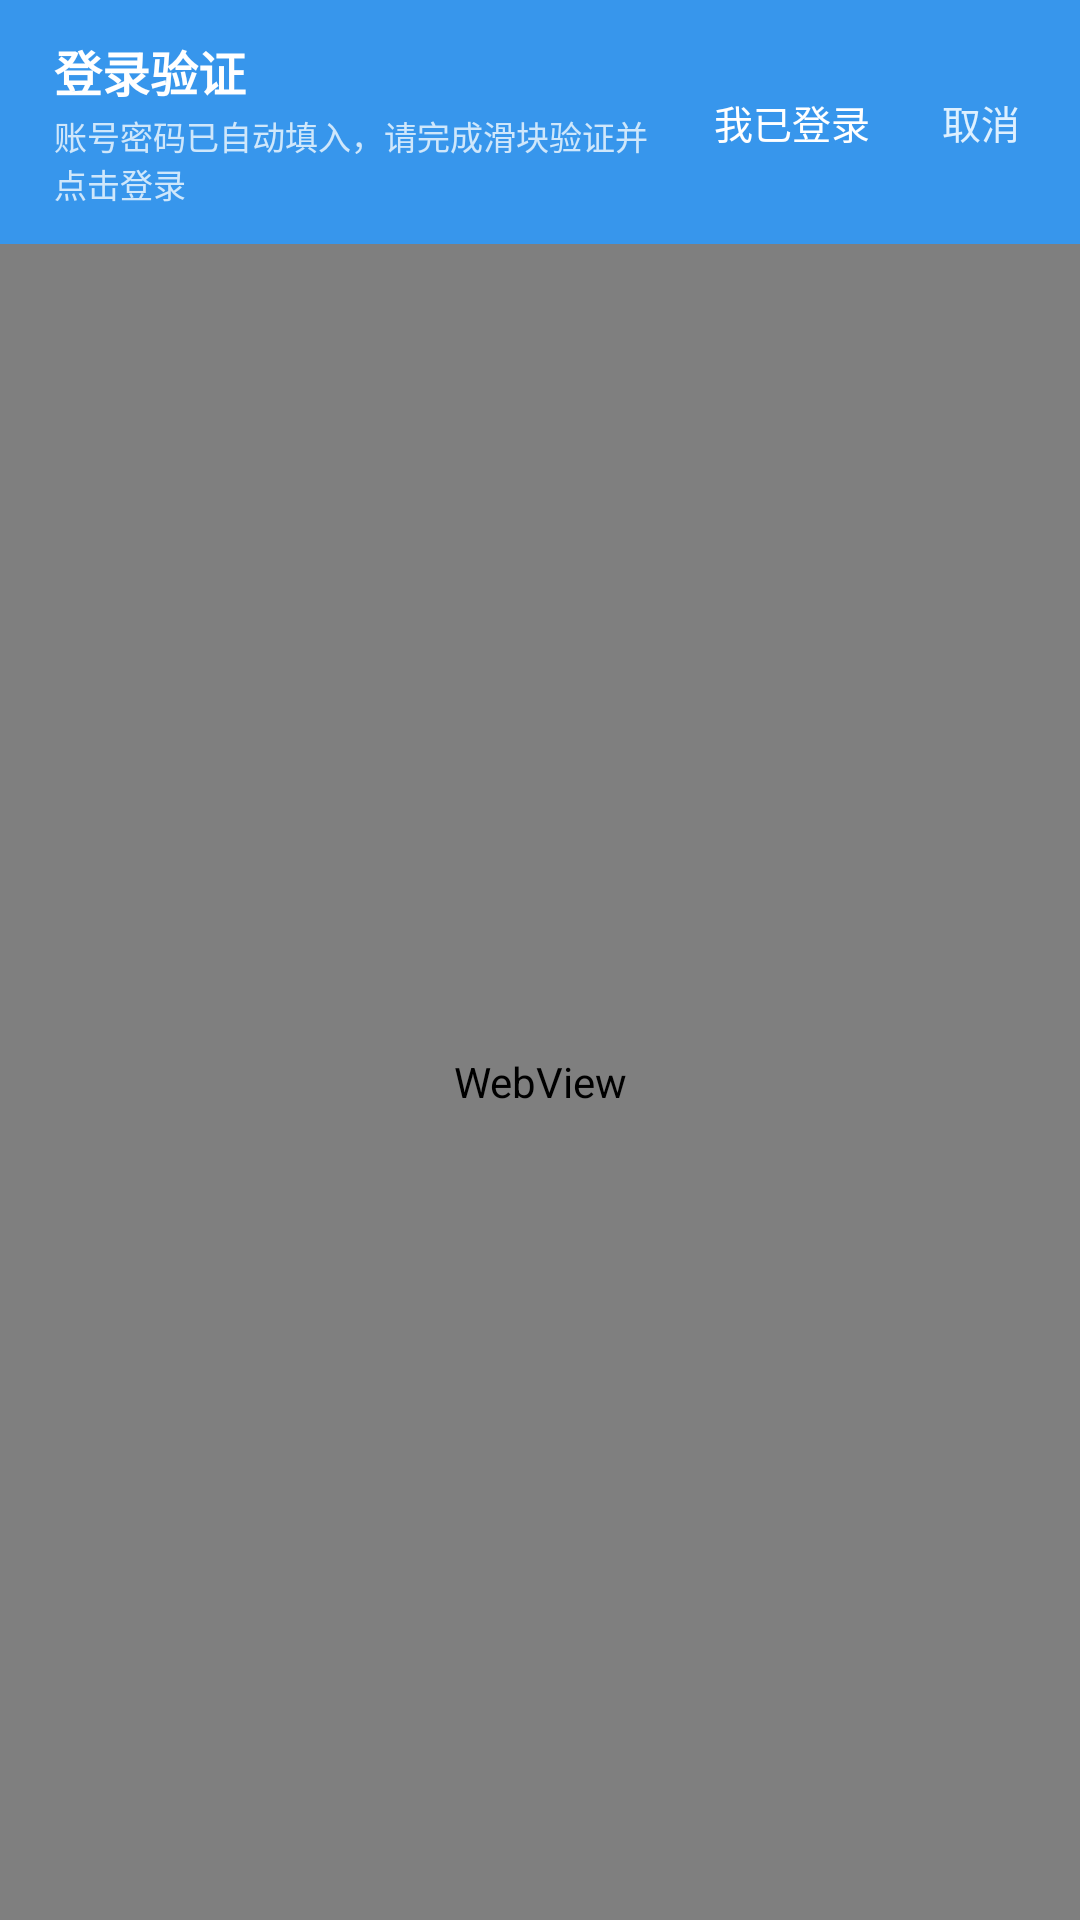

The Android layout XML behind this screen, and the referenced resources:
<!-- AndroidManifest.xml: application theme AppTheme -->
<!-- res/layout/activity_weblogin.xml -->
<?xml version="1.0" encoding="utf-8"?>
<LinearLayout xmlns:android="http://schemas.android.com/apk/res/android"
    android:layout_width="match_parent"
    android:layout_height="match_parent"
    android:orientation="vertical"
    android:background="@color/bg">

    <LinearLayout
        android:layout_width="match_parent"
        android:layout_height="wrap_content"
        android:orientation="horizontal"
        android:background="@color/primary"
        android:gravity="center_vertical"
        android:paddingLeft="18dp" android:paddingRight="12dp"
        android:paddingTop="12dp" android:paddingBottom="12dp">
        <LinearLayout
            android:layout_width="0dp" android:layout_height="wrap_content"
            android:layout_weight="1" android:orientation="vertical">
            <TextView android:layout_width="wrap_content" android:layout_height="wrap_content"
                android:text="登录验证" android:textColor="#FFFFFF" android:textSize="16sp" android:textStyle="bold"/>
            <TextView android:layout_width="wrap_content" android:layout_height="wrap_content"
                android:text="账号密码已自动填入，请完成滑块验证并点击登录" android:textColor="#CFE7FB"
                android:textSize="11sp" android:layout_marginTop="2dp"/>
        </LinearLayout>
        <TextView android:id="@+id/btn_done"
            android:layout_width="wrap_content" android:layout_height="wrap_content"
            android:text="我已登录" android:textColor="#FFFFFF" android:textSize="13sp"
            android:background="@drawable/bg_btn_primary"
            android:paddingLeft="12dp" android:paddingRight="12dp"
            android:paddingTop="7dp" android:paddingBottom="7dp"
            android:layout_marginLeft="8dp"/>
        <TextView android:id="@+id/btn_cancel"
            android:layout_width="wrap_content" android:layout_height="wrap_content"
            android:text="取消" android:textColor="#DDF0FF" android:textSize="13sp"
            android:padding="8dp" android:layout_marginLeft="4dp"/>
    </LinearLayout>

    <WebView android:id="@+id/webview"
        android:layout_width="match_parent"
        android:layout_height="match_parent"/>
</LinearLayout>
<!-- resources referenced by this layout -->
<resources>
  <color name="bg">#F4F7FB</color>
  <color name="primary">#3796EC</color>
  <style name="AppTheme" parent="android:Theme.Material.Light.NoActionBar">
          <item name="android:colorPrimary">@color/primary</item>
          <item name="android:colorPrimaryDark">@color/primaryDark</item>
          <item name="android:colorAccent">@color/primary</item>
          <item name="android:statusBarColor">@color/primaryDark</item>
          <item name="android:windowBackground">@color/bg</item>
      </style>
  <color name="primaryDark">#2375C4</color>
</resources>
